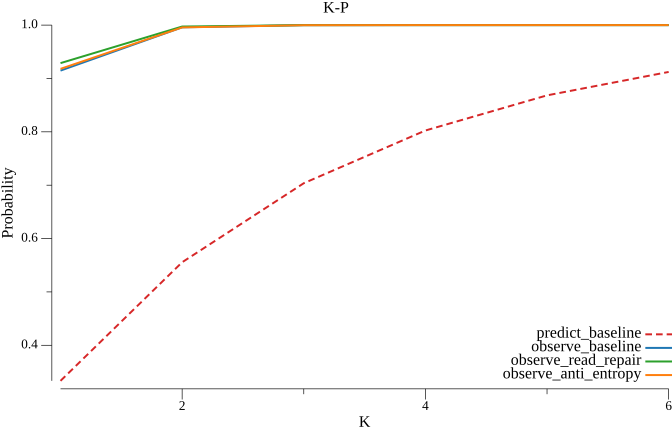

Data behind this chart, as committed beside it:
k, predict_baseline, observe_baseline, observe_read_repair, observe_anti_entropy
1, 0.3333, 0.9147, 0.9287, 0.918
2, 0.5556, 0.9958, 0.9973, 0.9957
3, 0.7037, 0.9999, 0.9999, 0.9998
4, 0.8025, 1, 1, 1
5, 0.8683, 1, 1, 1
6, 0.9122, 1, 1, 1
